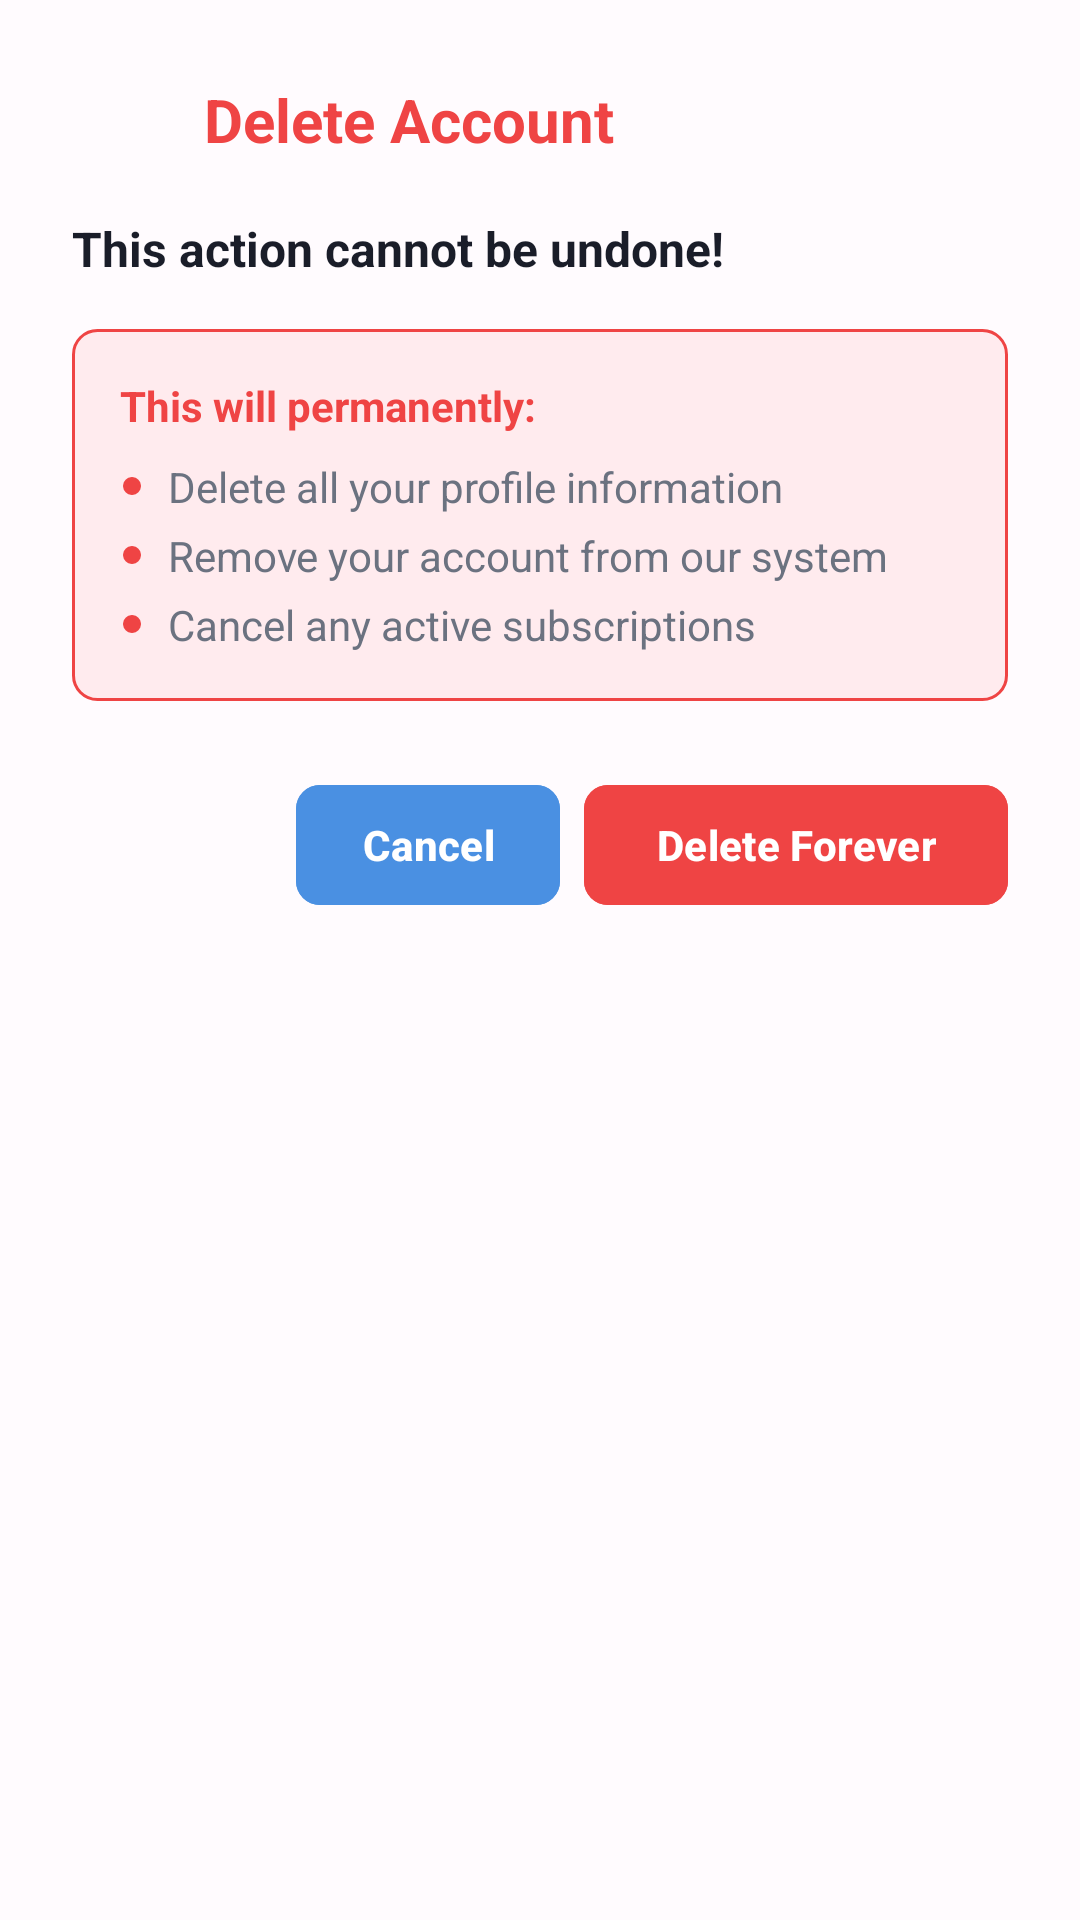

Write the Android layout XML for this screen, with the resource values it uses.
<!-- AndroidManifest.xml: application theme AppTheme -->
<!-- res/layout/dialog_delete_account.xml -->
<?xml version="1.0" encoding="utf-8"?>
<LinearLayout xmlns:android="http://schemas.android.com/apk/res/android"
    xmlns:app="http://schemas.android.com/apk/res-auto"
    android:layout_width="match_parent"
    android:layout_height="wrap_content"
    android:background="@drawable/dialog_background"
    android:orientation="vertical"
    android:padding="24dp">

    
    <LinearLayout
        android:layout_width="match_parent"
        android:layout_height="wrap_content"
        android:gravity="center_vertical"
        android:layout_marginBottom="16dp"
        android:orientation="horizontal">

        <ImageView
            android:layout_width="32dp"
            android:layout_height="32dp"
            android:layout_marginEnd="12dp"
            android:src="@drawable/ic_delete_forever"
            android:contentDescription="@string/delete_icon"
            app:tint="@color/error_red" />

        <TextView
            android:layout_width="0dp"
            android:layout_height="wrap_content"
            android:layout_weight="1"
            android:text="@string/delete_account_title"
            android:textColor="@color/error_red"
            android:textSize="20sp"
            android:textStyle="bold" />

    </LinearLayout>

    
    <TextView
        android:layout_width="match_parent"
        android:layout_height="wrap_content"
        android:layout_marginBottom="16dp"
        android:text="@string/delete_account_warning"
        android:textColor="@color/text_primary"
        android:textSize="16sp"
        android:textStyle="bold"
        android:lineSpacingMultiplier="1.2" />

    
    <LinearLayout
        android:layout_width="match_parent"
        android:layout_height="wrap_content"
        android:layout_marginBottom="24dp"
        android:background="@drawable/warning_background"
        android:orientation="vertical"
        android:padding="16dp">

        <TextView
            android:layout_width="match_parent"
            android:layout_height="wrap_content"
            android:layout_marginBottom="8dp"
            android:text="@string/this_will_permanently"
            android:textColor="@color/error_red"
            android:textSize="14sp"
            android:textStyle="bold" />

        <TextView
            android:layout_width="match_parent"
            android:layout_height="wrap_content"
            android:layout_marginBottom="4dp"
            android:text="@string/delete_consequence_1"
            android:textColor="@color/text_secondary"
            android:textSize="14sp"
            android:drawableStart="@drawable/ic_bullet_point"
            android:drawablePadding="8dp"
            android:gravity="center_vertical" />

        <TextView
            android:layout_width="match_parent"
            android:layout_height="wrap_content"
            android:layout_marginBottom="4dp"
            android:text="@string/delete_consequence_2"
            android:textColor="@color/text_secondary"
            android:textSize="14sp"
            android:drawableStart="@drawable/ic_bullet_point"
            android:drawablePadding="8dp"
            android:gravity="center_vertical" />

        <TextView
            android:layout_width="match_parent"
            android:layout_height="wrap_content"
            android:text="@string/delete_consequence_3"
            android:textColor="@color/text_secondary"
            android:textSize="14sp"
            android:drawableStart="@drawable/ic_bullet_point"
            android:drawablePadding="8dp"
            android:gravity="center_vertical" />

    </LinearLayout>

    
    <LinearLayout
        android:layout_width="match_parent"
        android:layout_height="wrap_content"
        android:orientation="horizontal"
        android:gravity="end">

        <com.google.android.material.button.MaterialButton
            android:id="@+id/btn_cancel"
            style="@style/Widget.Material3.Button.TextButton"
            android:layout_width="wrap_content"
            android:layout_height="48dp"
            android:layout_marginEnd="8dp"
            android:backgroundTint="@color/primary_blue"
            android:text="@string/cancel"
            android:textColor="@color/white"
            android:textSize="14sp"
            android:textStyle="bold"
            app:cornerRadius="8dp"/>

        <com.google.android.material.button.MaterialButton
            android:id="@+id/btn_delete"
            android:layout_width="wrap_content"
            android:layout_height="48dp"
            android:backgroundTint="@color/error_red"
            android:text="@string/delete_forever"
            android:textColor="@color/white"
            android:textSize="14sp"
            android:textStyle="bold"
            app:cornerRadius="8dp" />

    </LinearLayout>

</LinearLayout>
<!-- resources referenced by this layout -->
<resources>
  <color name="error_red">#EF4444</color>
  <color name="primary_blue">#4A90E2</color>
  <color name="text_primary">#1A1D29</color>
  <color name="text_secondary">#6B7280</color>
  <color name="white">#FFFFFF</color>
  <!-- drawable ic_bullet_point (drawable) -->
  <?xml version="1.0" encoding="utf-8"?>
  <vector xmlns:android="http://schemas.android.com/apk/res/android"
      android:width="8dp"
      android:height="8dp"
      android:viewportWidth="8"
      android:viewportHeight="8">
      <path
          android:fillColor="@color/error_red"
          android:pathData="M4,4m-3,0a3,3 0,1 1,6 0a3,3 0,1 1,-6 0"/>
  </vector>
  <!-- drawable warning_background (drawable) -->
  <?xml version="1.0" encoding="utf-8"?>
  <shape xmlns:android="http://schemas.android.com/apk/res/android">
      <solid android:color="#FFEBEE"/>
      <corners android:radius="8dp"/>
      <stroke android:width="1dp" android:color="@color/error_red"/>
  </shape>
  <string name="cancel">Cancel</string>
  <string name="delete_account_title">Delete Account</string>
  <string name="delete_account_warning">This action cannot be undone!</string>
  <string name="delete_consequence_1">Delete all your profile information</string>
  <string name="delete_consequence_2">Remove your account from our system</string>
  <string name="delete_consequence_3">Cancel any active subscriptions</string>
  <string name="delete_forever">Delete Forever</string>
  <string name="delete_icon">Delete Icon</string>
  <string name="this_will_permanently">This will permanently:</string>
  <style name="AppTheme" parent="Theme.Material3.DayNight.NoActionBar">
          
          <item name="colorPrimary">@color/primary_color</item>
          <item name="colorOnPrimary">@color/white</item>
          <item name="colorPrimaryContainer">@color/primary_container</item>
          <item name="colorOnPrimaryContainer">@color/on_primary_container</item>
  
          
          <item name="colorSecondary">@color/secondary_color</item>
          <item name="colorOnSecondary">@color/white</item>
  
          
          <item name="android:colorBackground">@color/background_color</item>
          <item name="colorOnBackground">@color/on_background</item>
  
          
          <item name="colorSurface">@color/surface_color</item>
          <item name="colorOnSurface">@color/on_surface</item>
      </style>
  <color name="primary_color">#6750A4</color>
  <color name="primary_container">#EADDFF</color>
  <color name="on_primary_container">#21005D</color>
  <color name="secondary_color">#625B71</color>
  <color name="background_color">#FFFBFE</color>
  <color name="on_background">#1C1B1F</color>
  <color name="surface_color">#FFFFFF</color>
  <color name="on_surface">#1C1B1F</color>
</resources>
